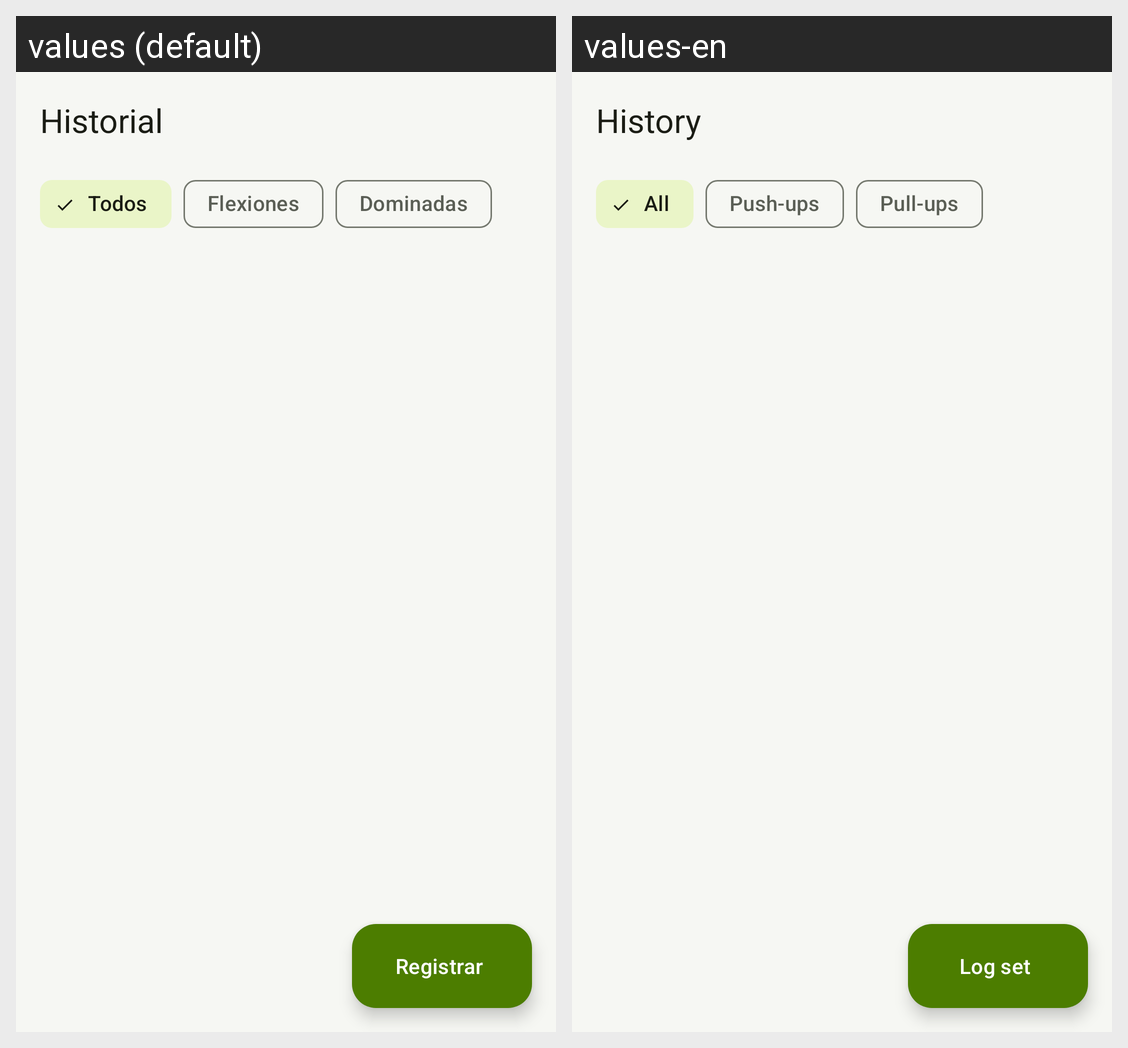

The same Android screen rendered under two of its app's locales, left to right. List the strings drawn on it with the default value and each locale's translation.
Android screen res/layout/activity_history.xml rendered under 2 locales, left to right: values (default), values-en. Device: Nexus 5 (rendered at 1080×1920; each locale shown at half size, 540×960, under a caption strip naming it); theme Theme.AlberTUP.
Strings drawn on this screen, with the default value and each locale's value (text and hints the layout hard-codes, and strings that could not be matched under every locale, appear in the picture but are not listed):

history_title
  values: Historial
  values-en: History

history_filter_all
  values: Todos
  values-en: All

pushups
  values: Flexiones
  values-en: Push-ups

pullups
  values: Dominadas
  values-en: Pull-ups

action_log
  values: Registrar
  values-en: Log set
